Labelled photos from "Data", an image-classification folder in ngue01/project_signe_des_main. The possible labels are: maux tete augm, secours augm, vertige augm, vomissement augm.

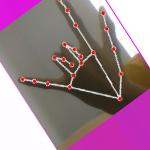
Label: secours augm

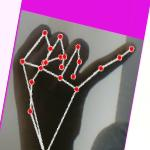
Label: maux tete augm

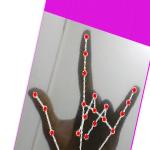
Label: secours augm

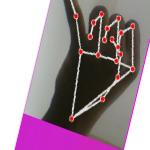
Label: maux tete augm

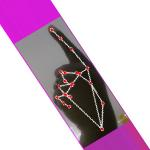
Label: vomissement augm

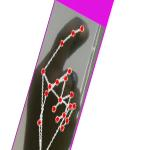
Label: vertige augm
